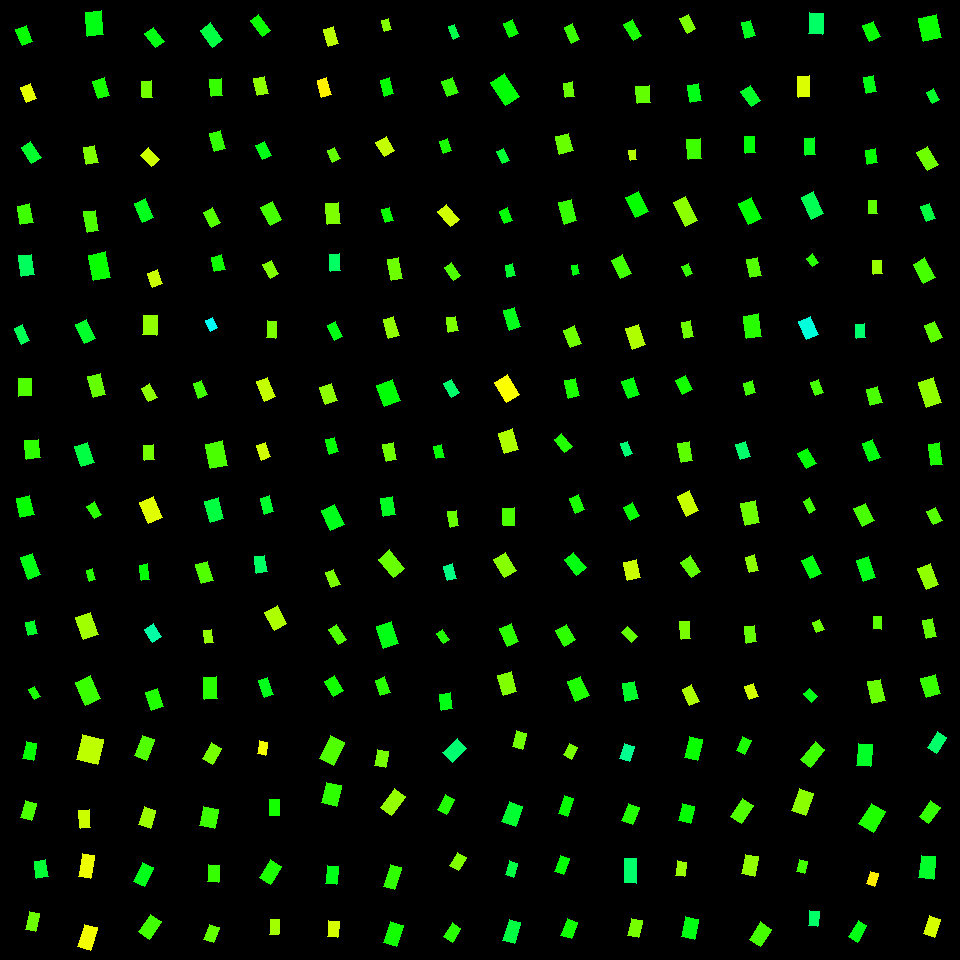

The table this chart was drawn from, first rows:
, angleRotated, color, length, logWidthLengthRatio, x, y, centerX, centerY, width, lengthRotatedProjectX, widthRotatedProjectX, lengthRotatedProjectY, widthRotatedProjectY, vertexRightBottom, vertexRightTop, vertexLeftBottom, vertexLeftTop
0, 1.2, 0.3304, 17.06, -0.4017, 24.34, 35.72, 30, 30, 11.41, 6.184, 10.64, 15.9, 4.138, (32, 41), (22, 45), (26, 25), (15, 29)
1, 1.165, 0.1842, 16.23, -0.3949, 28.48, 93.13, 30, 90, 10.94, 6.413, 10.05, 14.91, 4.321, (36, 98), (26, 102), (30, 83), (20, 87)
2, 0.985, 0.3632, 19.63, -0.5789, 31.11, 152.5, 30, 150, 11, 10.85, 9.167, 16.36, 6.082, (41, 157), (31, 163), (30, 141), (21, 147)
3, 1.367, 0.2931, 19.09, -0.422, 25.07, 214.1, 30, 210, 12.52, 3.867, 12.26, 18.7, 2.536, (33, 222), (20, 224), (29, 203), (17, 206)
4, 1.444, 0.3946, 20.75, -0.4969, 26.43, 265.2, 30, 270, 12.63, 2.633, 12.53, 20.59, 1.602, (34, 274), (21, 276), (31, 254), (18, 255)
5, 1.131, 0.3884, 17.15, -0.5929, 21.99, 334.5, 30, 330, 9.482, 7.308, 8.578, 15.52, 4.039, (29, 340), (21, 344), (22, 324), (14, 328)
6, 1.555, 0.2812, 17.11, -0.309, 24.91, 387.4, 30, 390, 12.56, 0.2746, 12.56, 17.1, 0.2016, (31, 395), (18, 396), (31, 378), (18, 378)
7, 1.467, 0.3033, 18.51, -0.3112, 32.38, 449.4, 30, 450, 13.56, 1.909, 13.49, 18.41, 1.398, (40, 457), (26, 459), (38, 439), (24, 440)
8, 1.342, 0.3308, 20.05, -0.3726, 25.31, 506.3, 30, 510, 13.81, 4.544, 13.45, 19.53, 3.131, (34, 514), (20, 517), (29, 495), (16, 498)
9, 1.221, 0.3466, 22.8, -0.5462, 30.57, 566.4, 30, 570, 13.2, 7.82, 12.4, 21.41, 4.529, (40, 574), (28, 579), (32, 553), (20, 557)
10, 1.346, 0.3601, 13.33, -0.3923, 31.76, 627.7, 30, 630, 9.002, 2.976, 8.774, 12.99, 2.01, (37, 633), (28, 635), (34, 620), (25, 622)
11, 1.082, 0.3168, 11.63, -0.4716, 34.47, 693, 30, 690, 7.254, 5.461, 6.404, 10.26, 3.408, (40, 696), (34, 699), (34, 686), (28, 689)
12, 1.46, 0.3463, 24.52, -0.4272, 94.56, 23.55, 90, 30, 15.99, 2.714, 15.89, 24.36, 1.771, (103, 34), (87, 36), (101, 10), (85, 12)
13, 1.281, 0.3186, 18.32, -0.4267, 101.3, 88.35, 90, 90, 11.96, 5.229, 11.46, 17.56, 3.413, (109, 95), (98, 98), (104, 77), (92, 81)
14, 1.38, 0.2497, 17.48, -0.4228, 90.8, 154.8, 90, 150, 11.45, 3.32, 11.24, 17.16, 2.175, (98, 162), (86, 164), (94, 145), (83, 147)
15, 1.402, 0.2838, 20.58, -0.5917, 91.32, 221.1, 90, 210, 11.39, 3.447, 11.23, 20.29, 1.908, (98, 230), (87, 232), (95, 210), (83, 211)
16, 1.37, 0.3285, 26.03, -0.4254, 99.42, 266.1, 90, 270, 17.01, 5.182, 16.67, 25.51, 3.387, (110, 277), (93, 280), (105, 251), (88, 255)
17, 1.136, 0.3617, 20.67, -0.5343, 85.81, 331.5, 90, 330, 12.11, 8.702, 10.99, 18.75, 5.1, (95, 338), (84, 343), (86, 319), (75, 324)
18, 1.326, 0.2676, 21.81, -0.5369, 96.61, 385.6, 90, 390, 12.75, 5.295, 12.37, 21.16, 3.096, (105, 394), (93, 397), (100, 373), (87, 376)
19, 1.238, 0.3765, 20.88, -0.4239, 84.77, 454.6, 90, 450, 13.66, 6.824, 12.91, 19.73, 4.466, (94, 462), (81, 466), (87, 442), (74, 446)
20, 1.04, 0.3055, 14.41, -0.5405, 94.1, 510.3, 90, 510, 8.393, 7.291, 7.24, 12.43, 4.247, (101, 514), (94, 518), (94, 501), (86, 506)
21, 1.242, 0.3077, 11.37, -0.5436, 91.02, 575.3, 90, 570, 6.601, 3.671, 6.248, 10.76, 2.132, (95, 579), (89, 581), (92, 568), (86, 570)
22, 1.227, 0.2287, 23.77, -0.4091, 86.57, 626.1, 90, 630, 15.79, 8.003, 14.87, 22.39, 5.316, (98, 634), (83, 639), (90, 612), (75, 617)
23, 1.169, 0.2953, 24.95, -0.4133, 87.96, 690.3, 90, 690, 16.51, 9.751, 15.19, 22.97, 6.45, (100, 698), (85, 705), (90, 675), (75, 682)
24, 0.9317, 0.3457, 18.21, -0.572, 154.5, 37.45, 150, 30, 10.28, 10.86, 8.25, 14.62, 6.132, (164, 41), (155, 47), (153, 27), (144, 33)
25, 1.498, 0.2593, 16.3, -0.4629, 147.3, 89.37, 150, 90, 10.26, 1.191, 10.23, 16.26, 0.7493, (152, 97), (142, 97), (151, 80), (141, 81)
26, 0.8288, 0.1987, 16.04, -0.3814, 149.8, 157.2, 150, 150, 10.96, 10.84, 8.076, 11.83, 7.403, (159, 159), (151, 166), (148, 147), (140, 155)
27, 1.17, 0.3519, 20.38, -0.4891, 144.2, 210.3, 150, 210, 12.5, 7.951, 11.51, 18.76, 4.876, (153, 217), (142, 222), (145, 198), (134, 203)
28, 1.224, 0.2016, 14.98, -0.4088, 154.9, 278.6, 150, 270, 9.954, 5.093, 9.361, 14.09, 3.384, (162, 283), (152, 287), (157, 269), (147, 273)
29, 1.596, 0.2381, 19.53, -0.337, 150, 325.1, 150, 330, 13.95, -0.4993, 13.94, 19.53, -0.3565, (156, 335), (142, 334), (157, 315), (143, 315)
30, 1.052, 0.2417, 15.64, -0.5118, 149.2, 392.7, 150, 390, 9.372, 7.753, 8.139, 13.58, 4.648, (157, 397), (148, 401), (149, 383), (141, 388)
31, 1.516, 0.2563, 14.71, -0.3363, 148.9, 452.6, 150, 450, 10.51, 0.81, 10.49, 14.69, 0.5786, (154, 459), (144, 460), (153, 444), (143, 445)
32, 1.162, 0.1865, 22.19, -0.3841, 151.3, 510, 150, 510, 15.11, 8.828, 13.87, 20.36, 6.012, (162, 517), (148, 523), (153, 496), (139, 502)
33, 1.424, 0.3365, 15.87, -0.6852, 144.6, 572.3, 150, 570, 7.996, 2.32, 7.91, 15.7, 1.169, (149, 579), (141, 580), (147, 563), (139, 565)
34, 1.013, 0.4406, 15.69, -0.3969, 153.2, 632.9, 150, 630, 10.55, 8.307, 8.949, 13.31, 5.586, (161, 636), (152, 642), (153, 623), (144, 629)
35, 1.221, 0.3128, 19.41, -0.4129, 154.4, 699.5, 150, 690, 12.85, 6.65, 12.07, 18.24, 4.4, (163, 706), (151, 710), (157, 688), (145, 692)
36, 0.9521, 0.3767, 20.78, -0.4786, 211.4, 34.94, 210, 30, 12.88, 12.05, 10.49, 16.93, 7.469, (222, 39), (212, 47), (210, 22), (200, 30)
37, 1.491, 0.2981, 17.09, -0.4025, 216.2, 87.76, 210, 90, 11.43, 1.359, 11.39, 17.04, 0.9085, (222, 95), (211, 96), (221, 78), (209, 79)
38, 1.286, 0.3006, 18.6, -0.4672, 217.3, 141, 210, 150, 11.66, 5.22, 11.19, 17.86, 3.271, (225, 148), (214, 151), (220, 130), (209, 133)
39, 1.071, 0.2784, 16.62, -0.5497, 212.1, 217.6, 210, 210, 9.59, 7.961, 8.417, 14.58, 4.595, (220, 222), (211, 227), (212, 207), (203, 212)
40, 1.346, 0.3227, 15.18, -0.3212, 218.3, 263.3, 210, 270, 11.01, 3.391, 10.74, 14.8, 2.459, (225, 269), (214, 271), (221, 254), (211, 257)
41, 1.15, 0.493, 11.87, -0.4382, 211.2, 324.1, 210, 330, 7.657, 4.849, 6.988, 10.83, 3.129, (217, 327), (210, 331), (212, 317), (205, 320)
42, 1.202, 0.2903, 15.53, -0.5462, 200.1, 389.1, 210, 390, 8.996, 5.606, 8.389, 14.49, 3.247, (207, 394), (198, 398), (201, 380), (193, 383)
43, 1.378, 0.2848, 25.03, -0.3653, 216.6, 454.7, 210, 450, 17.37, 4.788, 17.05, 24.57, 3.323, (227, 465), (210, 468), (222, 440), (205, 444)
44, 1.31, 0.3759, 22.06, -0.4344, 214.1, 509.9, 210, 510, 14.29, 5.681, 13.81, 21.32, 3.679, (223, 518), (210, 522), (218, 497), (204, 501)
45, 1.271, 0.2801, 19.74, -0.4714, 204.7, 572.5, 210, 570, 12.32, 5.83, 11.77, 18.86, 3.639, (213, 580), (201, 583), (207, 561), (195, 564)
46, 1.432, 0.2371, 13.55, -0.5053, 208.7, 636.6, 210, 630, 8.173, 1.876, 8.095, 13.42, 1.132, (213, 642), (205, 643), (211, 629), (203, 630)
47, 1.518, 0.3066, 22.33, -0.5697, 210.4, 688.1, 210, 690, 12.63, 1.171, 12.62, 22.3, 0.6622, (217, 698), (204, 699), (216, 676), (203, 677)
48, 0.9313, 0.3251, 19.84, -0.6045, 260.5, 25.47, 270, 30, 10.84, 11.84, 8.697, 15.92, 6.469, (270, 30), (262, 36), (258, 14), (250, 20)
49, 1.363, 0.2411, 17.18, -0.4369, 261.1, 86.23, 270, 90, 11.1, 3.549, 10.86, 16.81, 2.293, (268, 93), (257, 95), (264, 76), (253, 78)
50, 1.129, 0.3486, 15.51, -0.4641, 263.4, 150.8, 270, 150, 9.75, 6.633, 8.814, 14.02, 4.17, (271, 155), (262, 159), (264, 141), (255, 145)
51, 1.077, 0.2878, 19.62, -0.421, 271.3, 213.6, 270, 210, 12.88, 9.296, 11.34, 17.27, 6.102, (281, 219), (270, 225), (272, 201), (260, 207)
52, 1.074, 0.2492, 15.46, -0.419, 270.8, 269.2, 270, 270, 10.17, 7.372, 8.939, 13.59, 4.849, (278, 273), (270, 278), (271, 260), (262, 264)
53, 1.644, 0.2524, 17.07, -0.5803, 271.5, 329.4, 270, 330, 9.555, -1.251, 9.529, 17.02, -0.7, (275, 338), (266, 337), (276, 321), (267, 320)
54, 1.197, 0.2051, 21.38, -0.604, 266.2, 389.1, 270, 390, 11.68, 7.798, 10.88, 19.9, 4.262, (275, 396), (264, 401), (267, 377), (256, 381)
55, 1.236, 0.1979, 15.44, -0.3991, 263.5, 451.1, 270, 450, 10.36, 5.07, 9.788, 14.59, 3.402, (270, 456), (261, 460), (265, 442), (256, 445)
56, 1.308, 0.363, 16.47, -0.5143, 267.1, 505, 270, 510, 9.851, 4.281, 9.512, 15.91, 2.56, (273, 511), (264, 514), (269, 495), (260, 498)
57, 1.442, 0.3983, 16.28, -0.4459, 260.8, 564.3, 270, 570, 10.43, 2.086, 10.34, 16.15, 1.335, (267, 571), (256, 573), (264, 555), (254, 556)
58, 1.08, 0.2197, 20.2, -0.3629, 275.8, 618.1, 270, 630, 14.05, 9.524, 12.39, 17.81, 6.625, (286, 623), (274, 630), (277, 605), (264, 612)
59, 1.23, 0.351, 18.26, -0.6635, 266.1, 687.7, 270, 690, 9.406, 6.113, 8.864, 17.21, 3.148, (273, 694), (264, 697), (267, 677), (258, 680)
... 196 more rows
